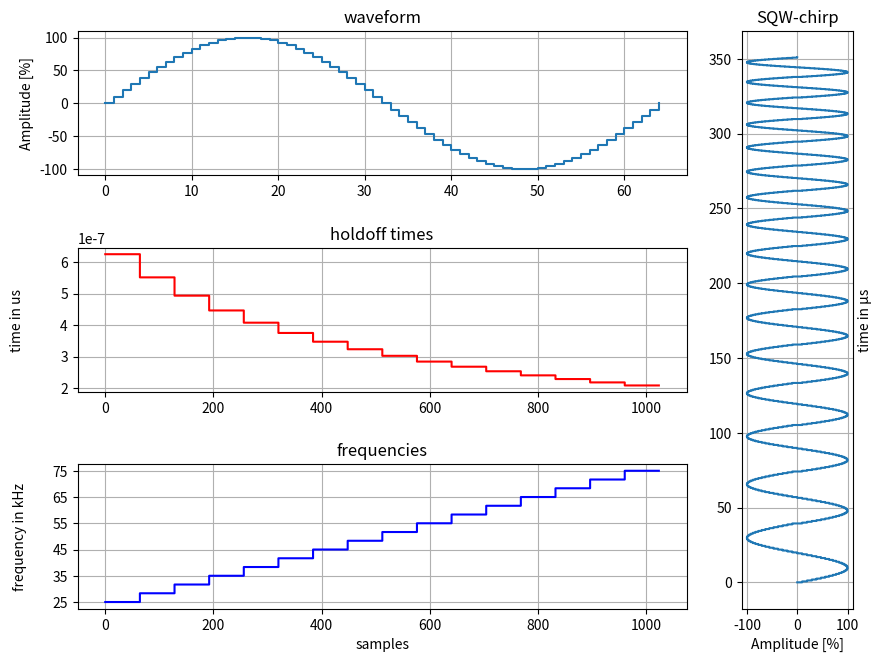

Recreate this plot in Python.
"""
[redacted]
For Fraunhofer IZFP
Date: 17.03.24

Description: 
This Script generates a csv file for a Lookup-table with n_val number of values, 
representing a stepped sine wave with a linear frequency sweep from f1 to f2
for a set number of values per period (n_prd).
Plots are generated for Inspection of the Waveform's Properties
"""

import matplotlib.pyplot as plt
import numpy as np


# start frequency in Hz
f1 = 25e3
# stop frequency in Hz
f2 = 75e3
# Amplitude in %
A = 100
# total number of samples
n_val = 1024
# total number of values per period
n_prd = 64
#desired filename for the csv-file
filename = 'Sinus Chirp von '+ str(f1/1e3) + 'kHz nach ' + str(f2/1e3) + 'kHz'

def GenerateChirp(f1, f2, A, n_val, n_prd):
    
    #local variables and Arrays
    start_t = 0
    holdoff_t = np.array([])
    t = np.array([])
    values = np.array([])
    
    # calculation of possible number of frequencies
    freqs = int(n_val / n_prd)
    print('possible number of frequencies: ', freqs)
    
    # stepped modulated holdoff-times for frequency modulation
    f_mod = np.linspace(f1, f2, int(freqs))
    # time vector for sinusoid period
    t_prd = np.linspace(0, 1-(1/n_prd), int(n_prd))
    
    # generating waveform

    for f in f_mod:
        T = 1 / f
        T_i = (T / n_prd)
        end_t = start_t + T - (T / n_prd)
        holdoff_t = np.concatenate([holdoff_t, np.repeat(T_i, n_prd)])
        t_i = np.linspace(start_t, end_t, n_prd)
        t = np.concatenate([t, t_i])
        if f==f_mod[len(f_mod)-1]:
            t_prd=np.linspace(0, 1, int(n_prd))
        values = np.concatenate([values, A * np.sin(2 * np.pi * t_prd)])
        values = np.round(values, decimals=8)
        start_t = end_t
        
    return values, f_mod, holdoff_t, t

def plot(y, x, holdoff_t, t):
    # set the figure Properties
    plt.rcParams['figure.dpi'] = 560
    plt.figure(1, figsize=[10,7.5])
    plt.subplots_adjust(hspace=0.5,wspace=0.5)

    #signal-waveform
    ax0 = plt.subplot2grid((3, 5), (0, 0), colspan=4, rowspan=1)
    ax0.set_title('waveform')
    ax0.set_ylabel('Amplitude [%]')
    ax0.grid('on')
    ax0.plot(y[0:n_prd+1], linestyle='-', drawstyle='steps-post')
    
    #holdoff-times
    ax1 = plt.subplot2grid((3, 5), (1, 0), colspan=4, rowspan=1)
    ax1.set_title('holdoff times')
    ax1.set_ylabel('time in us',labelpad=26)
    ax1.set_yticks(np.arange(1e-7,7e-7, 1e-7 ))
    ax1.grid('on')
    ax1.plot(holdoff_t, 'r', drawstyle='steps-post')
    
    #frequencies contained in the signal
    ax2 = plt.subplot2grid((3, 5), (2, 0), colspan=4, rowspan=1)
    ax2.set_title('frequencies')
    ax2.set_xlabel('samples')
    ax2.set_ylabel('frequency in kHz',labelpad=18)
    ax2.set_yticks(np.linspace(f1/1e3, f2/1e3, 6))
    ax2.grid('on')
    ax2.plot(np.repeat(x/1e3, n_prd), 'b', drawstyle='steps-post')
    
    #Plot of the complete signal
    ax3 = plt.subplot2grid((3, 5), (0, 4), colspan=1, rowspan=3)
    ax3.grid('on')
    ax3.set_title('SQW-chirp')
    ax3.yaxis.set_label_position("right")
    ax3.set_ylabel('time in µs',loc='center')
    ax3.set_xlabel('Amplitude [%]')
    ax3.plot(y, t*(10**6), linestyle='-', drawstyle='steps-post')
    
    plt.savefig(filename +'.png',format='png')
    plt.show()
    
def MakeCsvFile(values, t, filename):
        t= np.round(holdoff_t*(10**6), decimals=3)
        np.savetxt(filename+'.csv', np.column_stack((values, values, t)), delimiter=" ,  ", fmt='%s')
                
values, f_mod, holdoff_t, t = GenerateChirp(f1, f2, A, n_val, n_prd)
plot(values, f_mod, holdoff_t, t)
MakeCsvFile(values, holdoff_t, filename)
